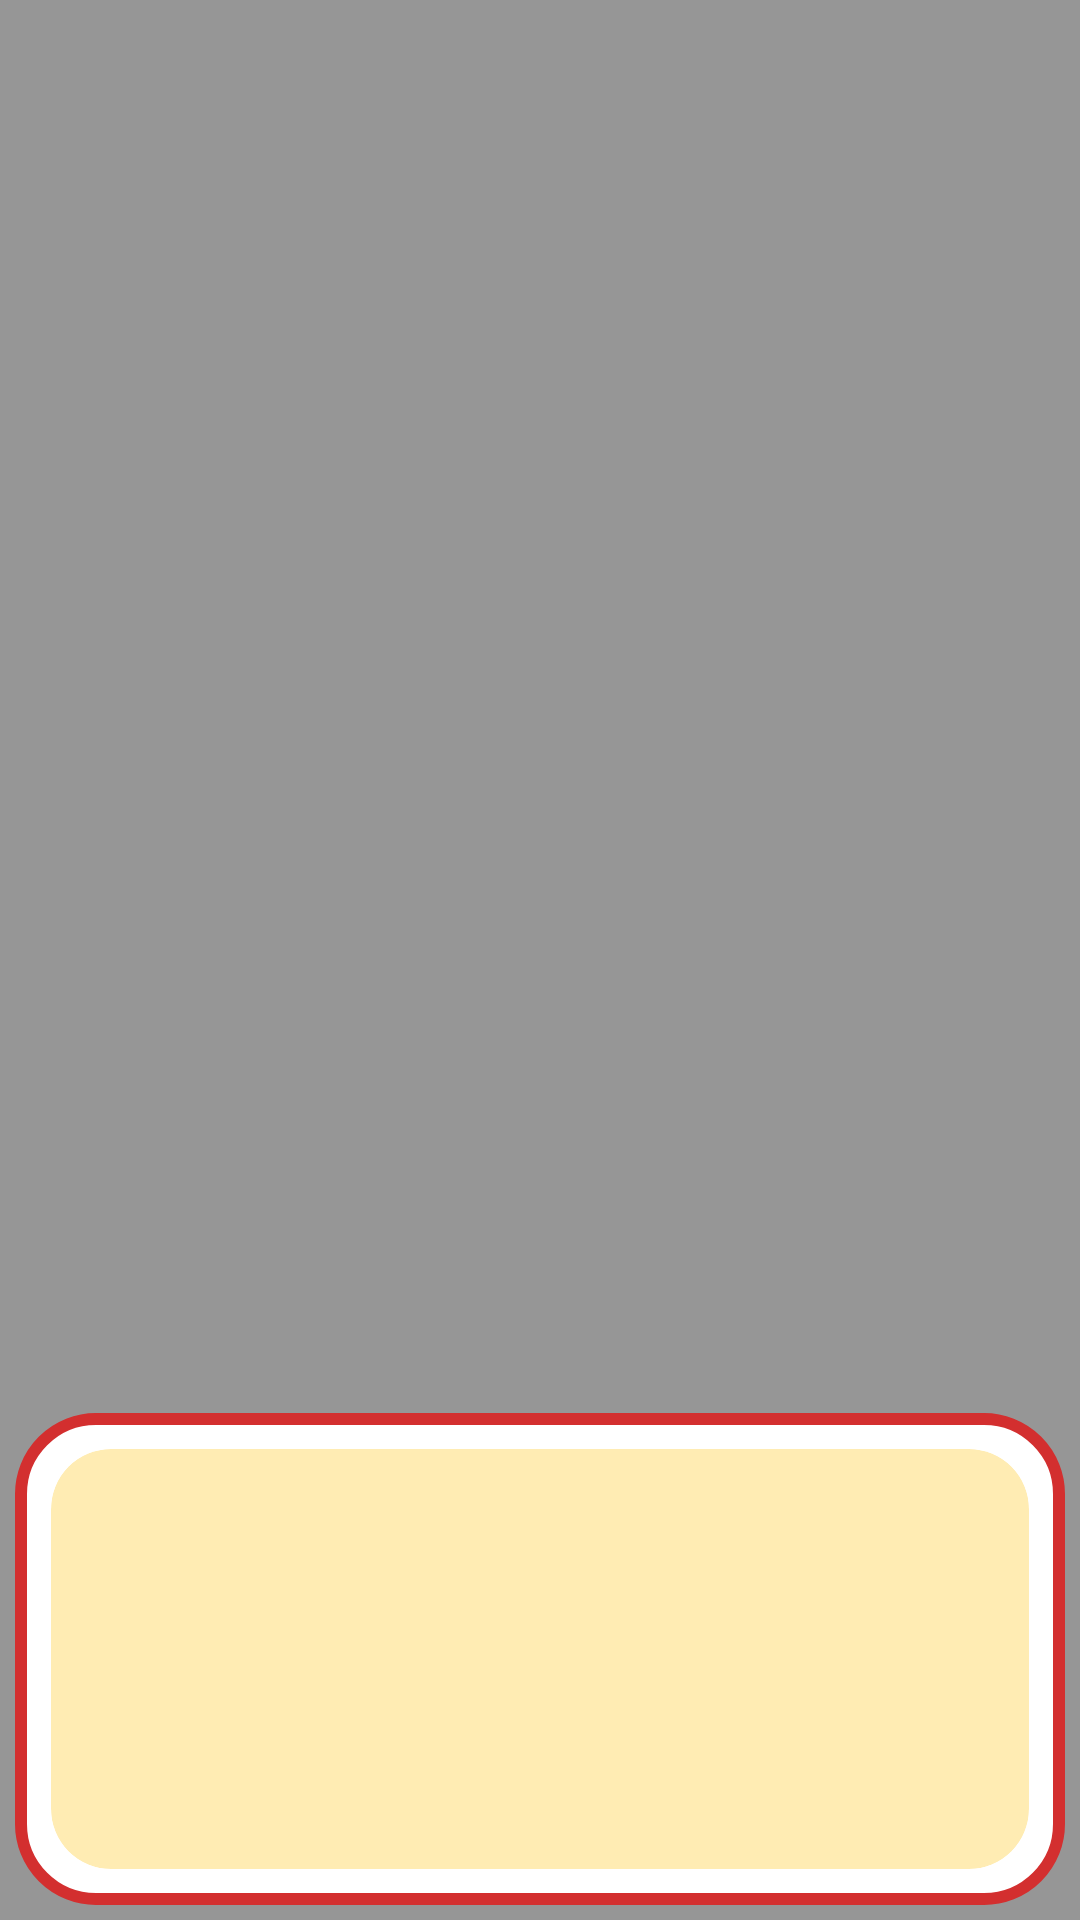

Write the Android layout XML for this screen, with the resource values it uses.
<!-- AndroidManifest.xml: application theme AppTheme -->
<!-- res/layout/activity_lotto_generator2.xml -->
<?xml version="1.0" encoding="utf-8"?>
<RelativeLayout xmlns:android="http://schemas.android.com/apk/res/android"
    xmlns:tools="http://schemas.android.com/tools"
    android:layout_width="match_parent"
    android:layout_height="match_parent"
    android:orientation="vertical"
    tools:context=".Lotto_Generator2"
    android:clipChildren="false"
    android:clipToPadding="false"
    xmlns:app="http://schemas.android.com/apk/res-auto"
    android:background="@color/black_overlay"
    >

    <GridLayout
        android:id="@+id/grid"
        android:layout_width="match_parent"
        android:layout_height="wrap_content"
        android:layout_alignParentStart="true"
        android:layout_alignParentEnd="true"
        android:layout_alignParentBottom="true"
        android:layout_marginStart="5dp"
        android:layout_marginEnd="5dp"
        android:layout_marginBottom="5dp"
        android:animateLayoutChanges="true"
        android:animationCache="true"
        android:background="@drawable/grid_background"
        android:columnCount="7"
        android:orientation="horizontal"
        android:layoutDirection="ltr"

        >

        <androidx.cardview.widget.CardView
            android:id="@+id/myCardView"
            android:layout_width="match_parent"
            android:layout_height="140dp"
            app:cardCornerRadius="20dp"
            app:layout_constraintBottom_toBottomOf="parent"
            app:layout_constraintEnd_toEndOf="parent"
            app:layout_constraintStart_toStartOf="parent"
            app:layout_constraintTop_toTopOf="parent"
            android:layout_marginStart="5dp"
            android:layout_marginTop="5dp"
            android:layout_marginEnd="5dp"
            android:layout_marginBottom="5dp"
            android:layout_columnSpan="7"
            android:layout_rowSpan="1"
            app:cardBackgroundColor="@android:color/transparent"
            app:cardElevation="0dp"
            >

            <FrameLayout
                android:background="@drawable/card"
                android:layout_width="match_parent"
                android:layout_height="match_parent"
                android:orientation="horizontal"
                android:layoutDirection="locale"
                >

                <TextView
                    android:id="@+id/txtGen2"
                    android:layout_width="match_parent"
                    android:layout_height="wrap_content"
                    android:gravity="center|top"
                    android:layout_marginStart="15dp"
                    android:layout_marginTop="15dp"
                    android:layout_marginEnd="15dp"
                    android:layout_marginBottom="15dp"
                    android:text=""
                    android:textColor="@color/colorAccent"
                    android:textSize="15sp"
                    android:textStyle="bold"

                    />


            </FrameLayout>

        </androidx.cardview.widget.CardView>

    </GridLayout>

</RelativeLayout>
<!-- resources referenced by this layout -->
<resources>
  <color name="black_overlay">#66000000</color>
  <color name="colorAccent">#D81B60</color>
  <!-- drawable card (drawable-v24) -->
  <?xml version="1.0" encoding="utf-8"?>
  <shape xmlns:android="http://schemas.android.com/apk/res/android" >
      <solid android:color="#FFECB3" />
  
      <padding android:bottom="0dp" android:left="0dp" android:right="0dp" android:top="0dp"/>
      <corners android:radius="20dp"/>
  </shape>
  <!-- drawable grid_background (drawable) -->
  <?xml version="1.0" encoding="utf-8"?>
  <shape xmlns:android="http://schemas.android.com/apk/res/android" android:shape="rectangle">
      <solid
  
          android:color="@color/white" />
  
      <padding android:left="7dp"
          android:top="7dp"
          android:right="7dp"
          android:bottom="7dp" />
      <stroke
          android:width="4dip"
          android:color="#D32F2F" />
  
      <corners android:radius= "25dp" />
  </shape>
  <style name="AppTheme" parent="Theme.AppCompat.Light.NoActionBar">
          
          <item name="colorPrimary">@color/colorPrimary</item>
          <item name="colorPrimaryDark">@color/colorPrimaryDark</item>
          <item name="colorAccent">@color/colorAccent</item>
  
      </style>
  <color name="white">#FFFFFF</color>
  <color name="colorPrimary">#008577</color>
  <color name="colorPrimaryDark">#00574B</color>
</resources>
